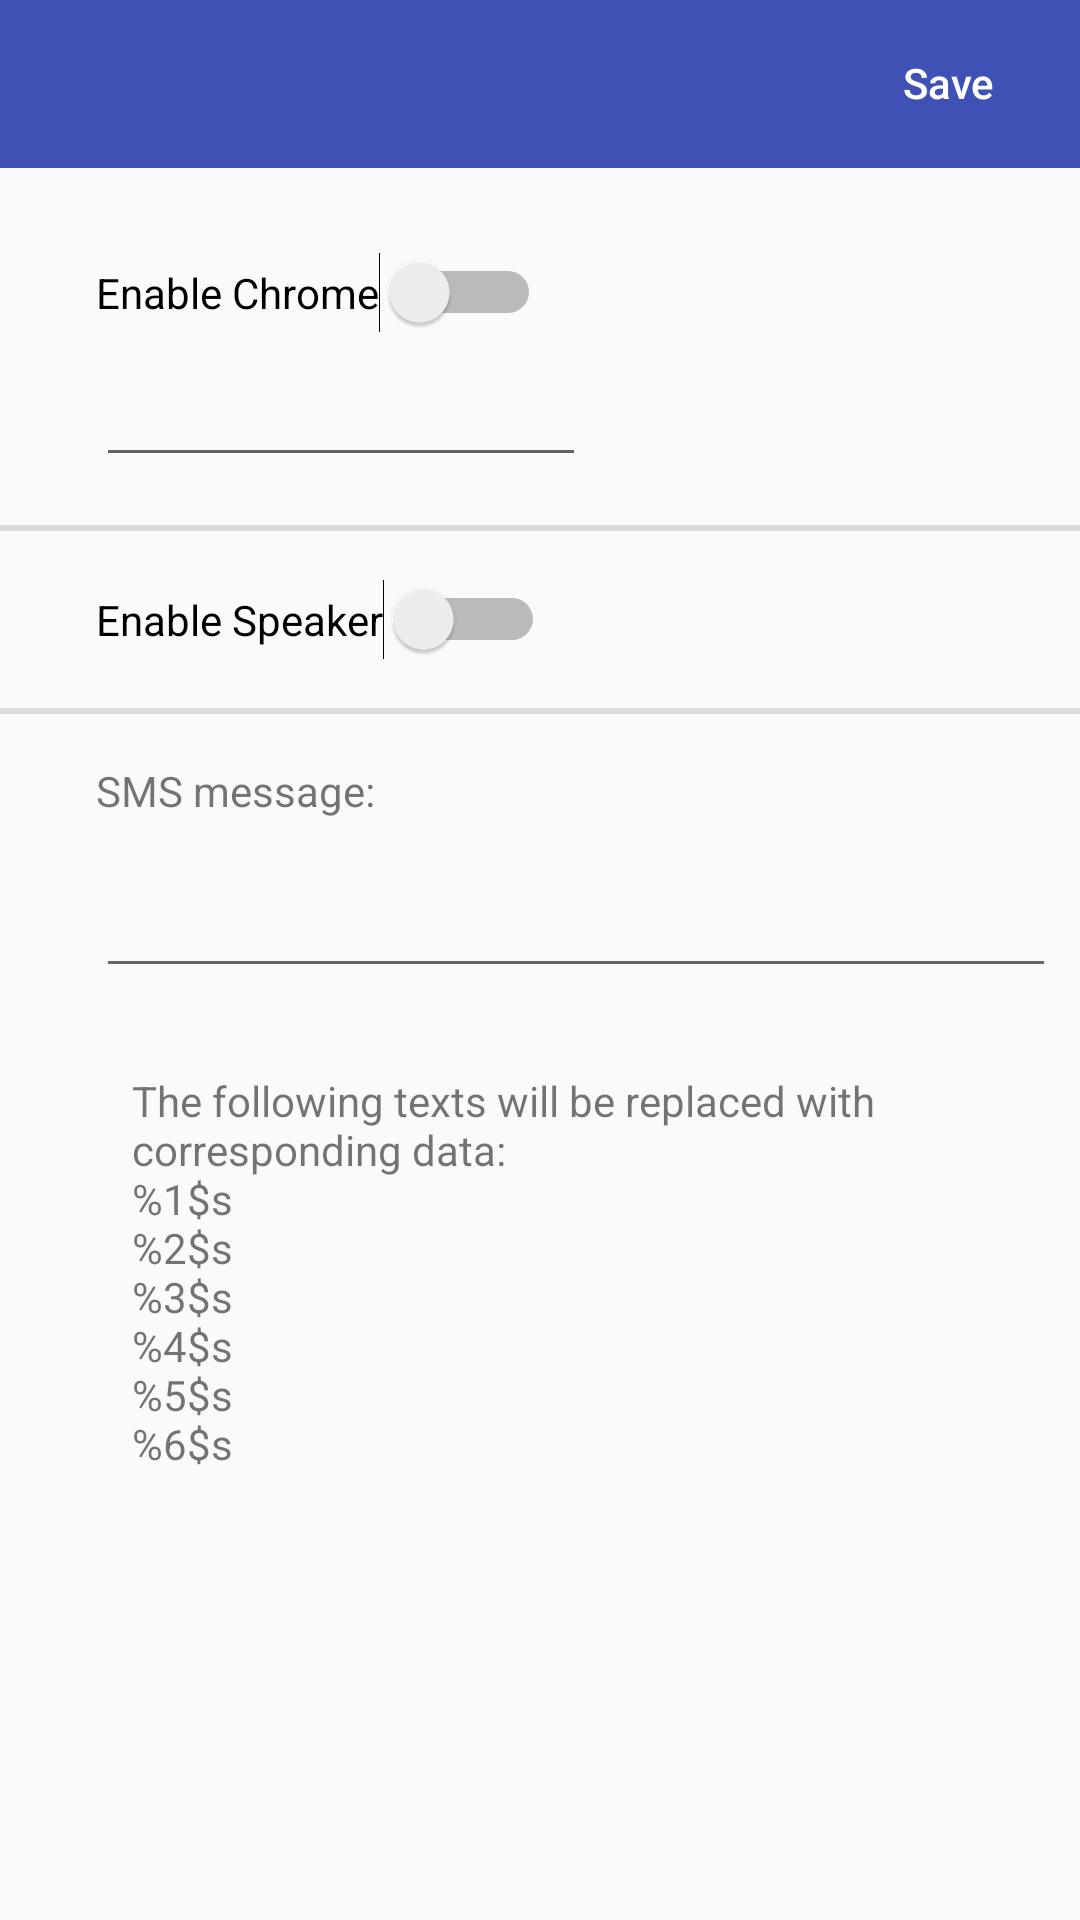

This screen was rendered from an Android layout file. Write that file and the resources it references.
<!-- AndroidManifest.xml: application theme AppTheme -->
<!-- res/layout/activity_settings.xml -->
<?xml version="1.0" encoding="utf-8"?>


<ScrollView xmlns:android="http://schemas.android.com/apk/res/android"
    xmlns:app="http://schemas.android.com/apk/res-auto"
    xmlns:tools="http://schemas.android.com/tools"
    android:layout_width="match_parent"
    android:layout_height="match_parent">

    <android.support.constraint.ConstraintLayout xmlns:android="http://schemas.android.com/apk/res/android"
        xmlns:app="http://schemas.android.com/apk/res-auto"
        xmlns:tools="http://schemas.android.com/tools"
        android:layout_width="match_parent"
        android:layout_height="match_parent"
        tools:context=".activities.SettingsActivity">


        <android.support.v7.widget.Toolbar
            android:id="@+id/settingsToolbar"
            android:layout_width="match_parent"
            android:layout_height="wrap_content"
            android:layout_alignParentStart="true"
            android:layout_alignParentTop="true"
            android:layout_marginStart="0dp"
            android:background="?attr/colorPrimary"
            android:minHeight="?attr/actionBarSize"
            app:theme="@style/ToolbarColoredBackArrow"
            app:titleTextColor="@android:color/white" />

        <Button
            android:id="@+id/saveButton"
            android:layout_width="wrap_content"
            android:layout_height="55dp"
            android:layout_alignParentEnd="true"
            android:layout_alignParentTop="true"
            android:background="@android:color/transparent"
            android:onClick="saveSettings"
            android:text="@string/general_save"
            android:textAllCaps="false"
            android:textColor="@android:color/white"
            app:layout_constraintEnd_toEndOf="@+id/settingsToolbar"
            app:layout_constraintTop_toTopOf="parent" />

        <TextView
            android:id="@+id/smsLabel"
            android:layout_width="wrap_content"
            android:layout_height="18dp"
            android:layout_alignParentStart="true"
            android:layout_alignParentTop="true"
            android:layout_marginTop="16dp"
            android:text="@string/settings_sms_header"
            app:layout_constraintStart_toStartOf="@+id/enableSpeakerId"
            app:layout_constraintTop_toBottomOf="@+id/divider3" />

        <EditText
            android:id="@+id/smsField"
            android:layout_width="0dp"
            android:layout_height="wrap_content"
            android:layout_alignStart="@+id/smsLabel"
            android:layout_below="@+id/smsLabel"
            android:layout_marginEnd="8dp"
            android:layout_marginRight="8dp"
            android:layout_marginTop="16dp"
            android:ems="10"
            android:inputType="textMultiLine"
            android:text=""
            app:layout_constraintEnd_toEndOf="parent"
            app:layout_constraintHorizontal_bias="0.0"
            app:layout_constraintStart_toStartOf="@+id/smsLabel"
            app:layout_constraintTop_toBottomOf="@+id/smsLabel" />

        <ImageView
            android:id="@+id/imageView8"
            android:layout_width="wrap_content"
            android:layout_height="wrap_content"
            android:layout_alignParentTop="true"
            android:layout_alignStart="@+id/smsLabel"
            android:layout_marginTop="32dp"
            app:layout_constraintStart_toStartOf="@+id/smsField"
            app:layout_constraintTop_toBottomOf="@+id/smsField"
            app:srcCompat="@drawable/ic_info_outline_black_24dp" />

        <TextView
            android:id="@+id/smsInfoField"
            android:layout_width="304dp"
            android:layout_height="135dp"
            android:layout_alignTop="@+id/imageView8"
            android:layout_marginBottom="8dp"
            android:layout_marginLeft="12dp"
            android:layout_marginStart="12dp"
            android:layout_marginTop="28dp"
            android:layout_toEndOf="@+id/imageView8"
            android:text="@string/settings_sms_info_text"
            app:layout_constraintBottom_toBottomOf="parent"
            app:layout_constraintStart_toEndOf="@+id/imageView8"
            app:layout_constraintTop_toBottomOf="@+id/smsField"
            app:layout_constraintVertical_bias="1.0" />

        <Switch
            android:id="@+id/enableSpeakerId"
            android:layout_width="wrap_content"
            android:layout_height="24dp"
            android:layout_marginTop="16dp"
            android:text="Enable Speaker"
            app:layout_constraintStart_toStartOf="@+id/chromeLinkView"
            app:layout_constraintTop_toBottomOf="@+id/divider2" />

        <Switch
            android:id="@+id/enableChrome"
            android:layout_width="wrap_content"
            android:layout_height="wrap_content"
            android:layout_marginLeft="32dp"
            android:layout_marginStart="32dp"
            android:layout_marginTop="28dp"
            android:text="Enable Chrome"
            app:layout_constraintStart_toStartOf="parent"
            app:layout_constraintTop_toBottomOf="@+id/settingsToolbar" />

        <EditText
            android:id="@+id/chromeLinkView"
            android:layout_width="wrap_content"
            android:layout_height="wrap_content"
            android:layout_marginTop="12dp"
            android:ems="10"
            android:inputType="textPersonName"
            android:textSize="14sp"
            app:layout_constraintStart_toStartOf="@+id/enableChrome"
            app:layout_constraintTop_toBottomOf="@+id/enableChrome" />

        <View
            android:id="@+id/divider2"
            android:layout_width="368dp"
            android:layout_height="2dp"
            android:layout_marginEnd="8dp"
            android:layout_marginLeft="8dp"
            android:layout_marginRight="8dp"
            android:layout_marginStart="8dp"
            android:layout_marginTop="16dp"
            android:background="?android:attr/listDivider"
            app:layout_constraintEnd_toEndOf="parent"
            app:layout_constraintStart_toStartOf="parent"
            app:layout_constraintTop_toBottomOf="@+id/chromeLinkView" />

        <View
            android:id="@+id/divider3"
            android:layout_width="368dp"
            android:layout_height="2dp"
            android:layout_marginEnd="8dp"
            android:layout_marginLeft="8dp"
            android:layout_marginRight="8dp"
            android:layout_marginStart="8dp"
            android:layout_marginTop="16dp"
            android:background="?android:attr/listDivider"
            app:layout_constraintEnd_toEndOf="parent"
            app:layout_constraintStart_toStartOf="parent"
            app:layout_constraintTop_toBottomOf="@+id/enableSpeakerId" />

    </android.support.constraint.ConstraintLayout>

</ScrollView>
<!-- resources referenced by this layout -->
<resources>
  <string name="general_save">Save</string>
  <string name="settings_sms_header">SMS message:</string>
  <string name="settings_sms_info_text">The following texts will be replaced with corresponding data:\n%1$s\n%2$s\n%3$s\n%4$s\n%5$s\n%6$s</string>
  <style name="ToolbarColoredBackArrow" parent="AppTheme">
          <item name="android:homeAsUpIndicator">@drawable/ic_arrow_back_black_24dp</item>
          <item name="colorControlNormal">#ffffff</item>
      </style>
  <style name="AppTheme" parent="Theme.AppCompat.Light.NoActionBar">
          
          <item name="colorPrimary">@color/colorPrimary</item>
          <item name="colorPrimaryDark">@color/colorPrimaryDark</item>
          <item name="colorAccent">@color/colorAccent</item>
      </style>
  <color name="colorPrimary">#3f51b5</color>
  <color name="colorPrimaryDark">#303f9f</color>
  <color name="colorAccent">#ff4081</color>
</resources>
